Photos from the image-classification dataset "final_dataset" in the GitHub repository rashwinsivagnanam-hub/crowd-panic-detection. Its 3 classes are: normal, panic escape, violence.

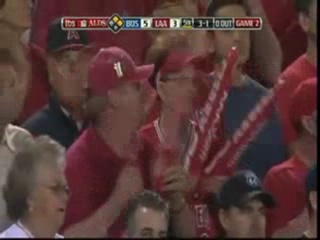
Label: normal

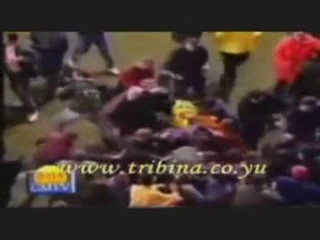
Label: violence

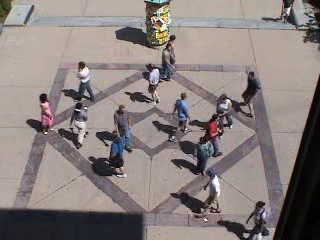
Label: panic escape

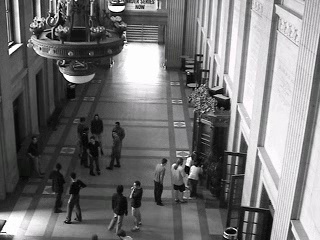
Label: normal

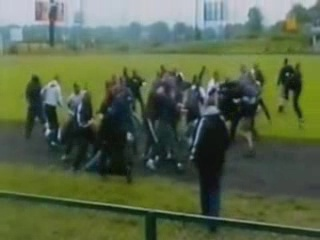
Label: violence

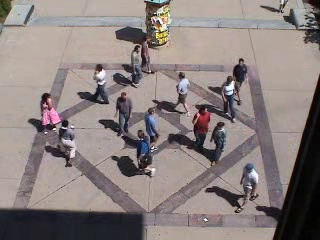
Label: panic escape
